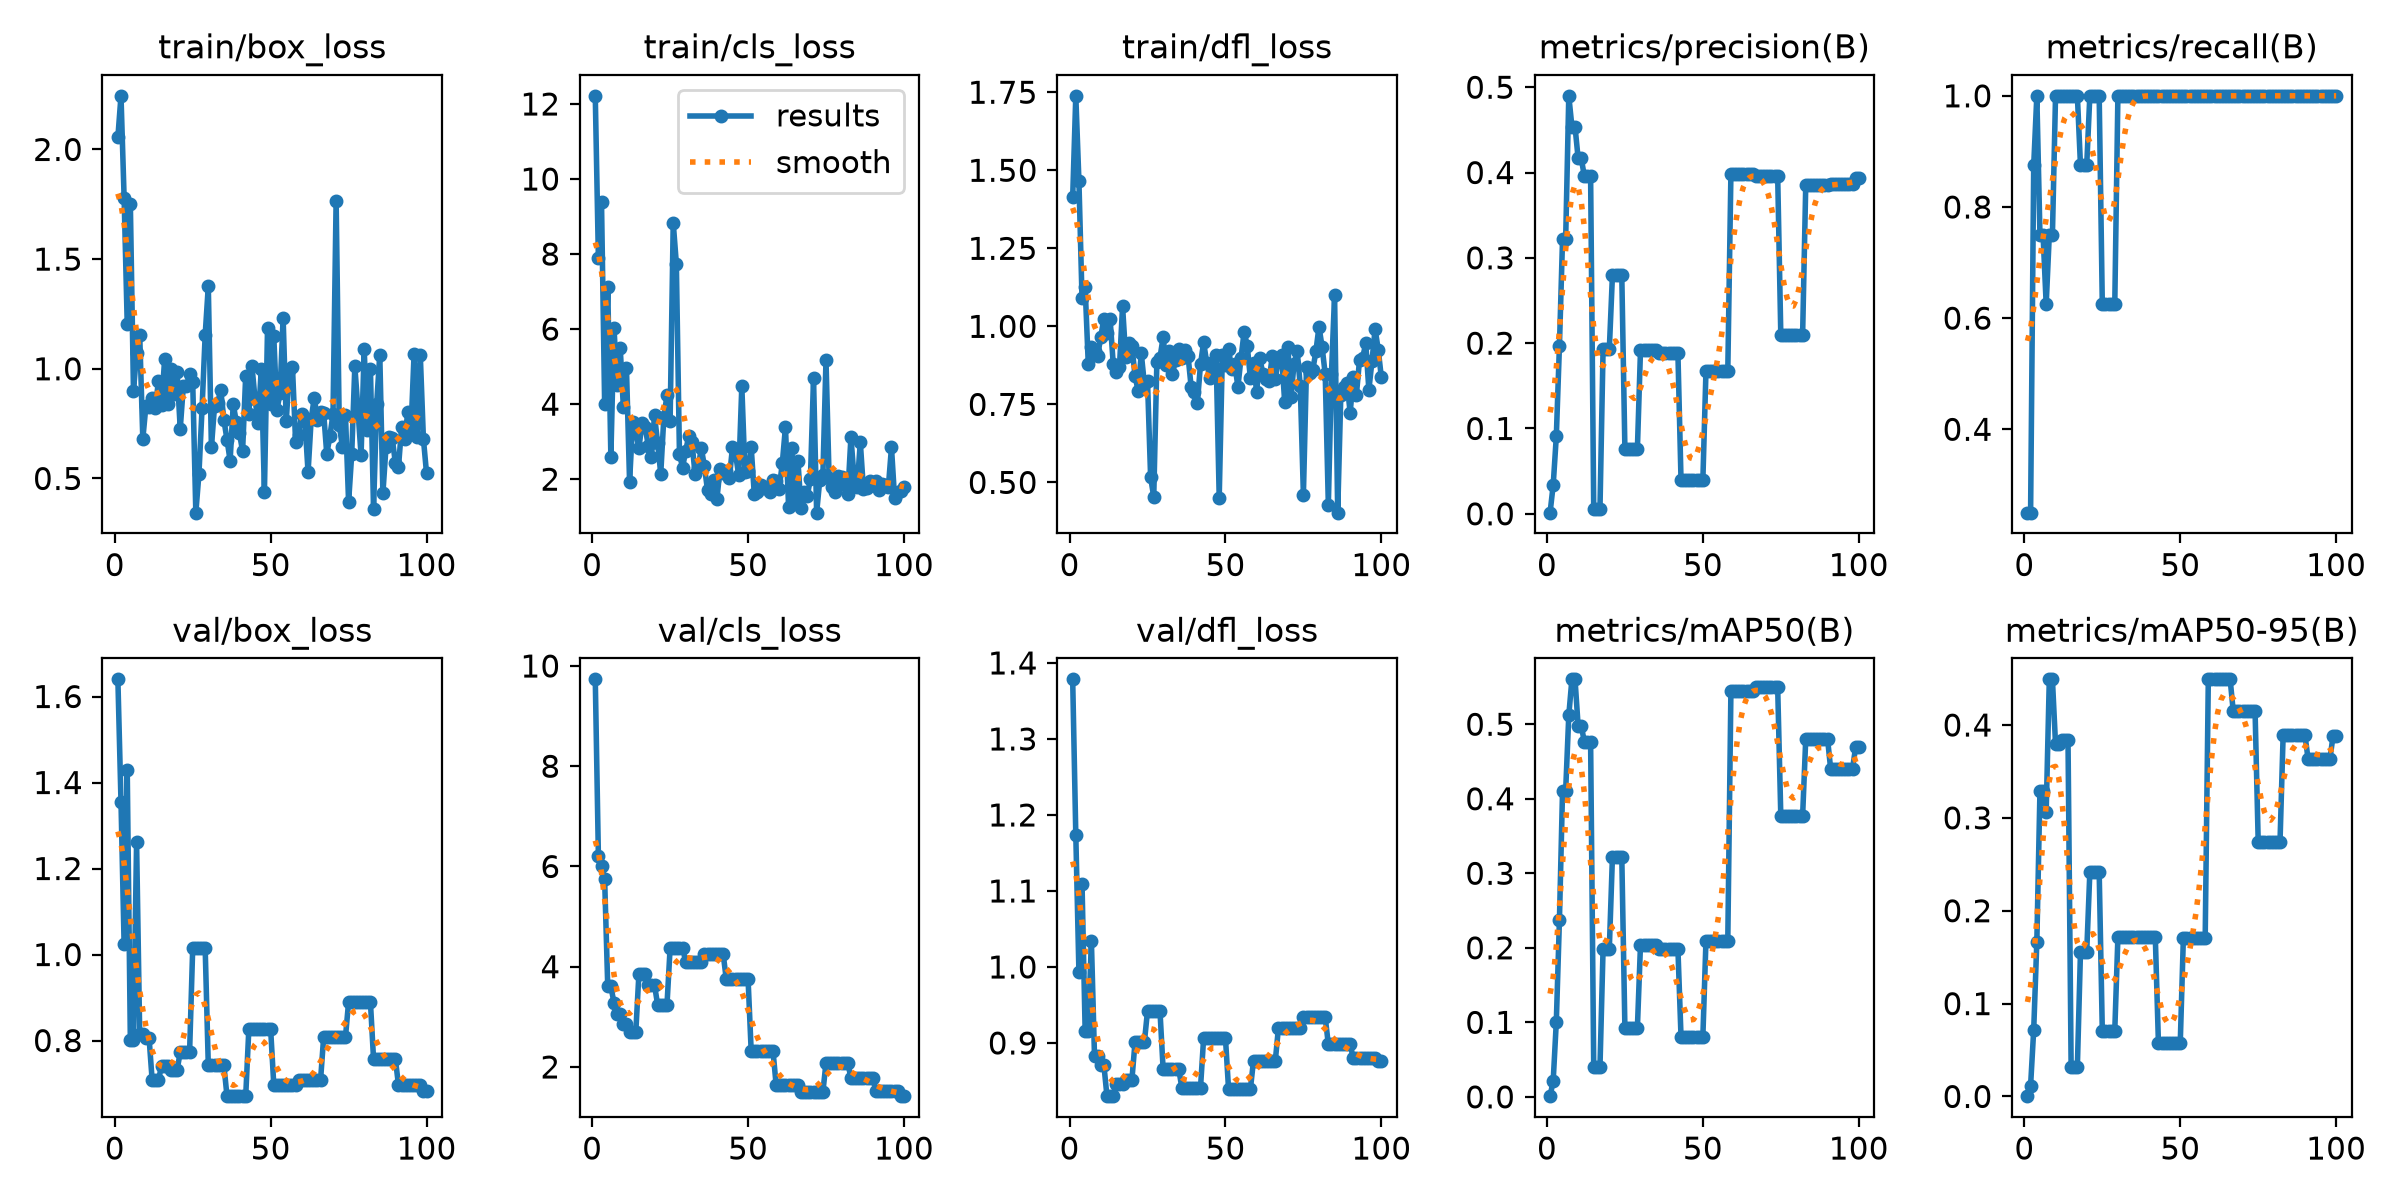

Data behind this chart, as committed beside it:
epoch, time, train/box_loss, train/cls_loss, train/dfl_loss, metrics/precision(B), metrics/recall(B), metrics/mAP50(B), metrics/mAP50-95(B), val/box_loss, val/cls_loss, val/dfl_loss, lr/pg0, lr/pg1, lr/pg2
1, 2.938, 2.055, 12.22, 1.413, 0.00133, 0.25, 0.00094, 0.00031, 1.64, 9.734, 1.378, 2e-05, 2e-05, 2e-05
2, 4.648, 2.244, 7.888, 1.738, 0.03376, 0.25, 0.02156, 0.01171, 1.355, 6.205, 1.174, 5.9406e-05, 5.9406e-05, 5.9406e-05
3, 6.491, 1.78, 9.377, 1.466, 0.09079, 0.875, 0.1008, 0.07187, 1.024, 6.013, 0.9936, 9.802e-05, 9.802e-05, 9.802e-05
4, 8.075, 1.204, 4.016, 1.09, 0.1966, 1, 0.2372, 0.1665, 1.43, 5.749, 1.109, 0.0001358, 0.0001358, 0.0001358
5, 9.724, 1.752, 7.124, 1.125, 0.3221, 0.75, 0.411, 0.3285, 0.8007, 3.605, 0.9162, 0.0001729, 0.0001729, 0.0001729
6, 11.37, 0.8996, 2.596, 0.8794, 0.3221, 0.75, 0.411, 0.3285, 0.8007, 3.605, 0.9162, 0.0002091, 0.0002091, 0.0002091
7, 13.05, 1.071, 6.04, 0.9349, 0.4899, 0.625, 0.5119, 0.3064, 1.261, 3.282, 1.035, 0.0002446, 0.0002446, 0.0002446
8, 14.56, 1.155, 4.513, 0.9209, 0.4539, 0.75, 0.5603, 0.449, 0.815, 3.047, 0.8827, 0.0002792, 0.0002792, 0.0002792
9, 16.27, 0.68, 5.498, 0.9059, 0.4539, 0.75, 0.5603, 0.449, 0.815, 3.047, 0.8827, 0.0003131, 0.0003131, 0.0003131
10, 17.92, 0.8316, 3.936, 0.9651, 0.4165, 1, 0.4975, 0.3792, 0.8067, 2.848, 0.8714, 0.0003461, 0.0003461, 0.0003461
11, 19.63, 0.8255, 4.963, 1.024, 0.4165, 1, 0.4975, 0.3792, 0.8067, 2.848, 0.8714, 0.0003784, 0.0003784, 0.0003784
12, 21.02, 0.8678, 1.932, 0.9785, 0.3956, 1, 0.4766, 0.384, 0.7072, 2.701, 0.83, 0.0004099, 0.0004099, 0.0004099
13, 22.4, 0.8209, 3.521, 1.024, 0.3956, 1, 0.4766, 0.384, 0.7072, 2.701, 0.83, 0.0004406, 0.0004406, 0.0004406
14, 23.77, 0.9432, 3.261, 0.8803, 0.3956, 1, 0.4766, 0.384, 0.7072, 2.701, 0.83, 0.0004705, 0.0004705, 0.0004705
15, 25.43, 0.8366, 2.826, 0.8521, 0.00533, 1, 0.03964, 0.03215, 0.7412, 3.863, 0.8465, 0.0004996, 0.0004996, 0.0004996
16, 27, 1.044, 3.502, 0.8689, 0.00533, 1, 0.03964, 0.03215, 0.7412, 3.863, 0.8465, 0.0005279, 0.0005279, 0.0005279
17, 28.51, 0.8412, 3.393, 1.065, 0.00533, 1, 0.03964, 0.03215, 0.7412, 3.863, 0.8465, 0.0005555, 0.0005555, 0.0005555
18, 29.95, 0.9991, 2.887, 0.9023, 0.1931, 0.875, 0.199, 0.1557, 0.732, 3.632, 0.8518, 0.0005822, 0.0005822, 0.0005822
19, 31.58, 0.8864, 2.599, 0.9454, 0.1931, 0.875, 0.199, 0.1557, 0.732, 3.632, 0.8518, 0.0006081, 0.0006081, 0.0006081
20, 33.21, 0.9845, 3.707, 0.9367, 0.1931, 0.875, 0.199, 0.1557, 0.732, 3.632, 0.8518, 0.0006333, 0.0006333, 0.0006333
21, 34.75, 0.726, 2.953, 0.8417, 0.2794, 1, 0.3222, 0.2412, 0.7727, 3.241, 0.901, 0.0006576, 0.0006576, 0.0006576
22, 36.2, 0.9221, 2.144, 0.7926, 0.2794, 1, 0.3222, 0.2412, 0.7727, 3.241, 0.901, 0.0006812, 0.0006812, 0.0006812
23, 37.62, 0.9193, 3.667, 0.9132, 0.2794, 1, 0.3222, 0.2412, 0.7727, 3.241, 0.901, 0.000704, 0.000704, 0.000704
24, 39.11, 0.9773, 4.235, 0.8154, 0.2794, 1, 0.3222, 0.2412, 0.7727, 3.241, 0.901, 0.000726, 0.000726, 0.000726
25, 40.51, 0.9409, 3.548, 0.8245, 0.07543, 0.625, 0.09216, 0.07089, 1.015, 4.371, 0.9421, 0.0007472, 0.0007472, 0.0007472
26, 42, 0.3441, 8.836, 0.5164, 0.07543, 0.625, 0.09216, 0.07089, 1.015, 4.371, 0.9421, 0.0007675, 0.0007675, 0.0007675
27, 43.4, 0.521, 7.746, 0.4536, 0.07543, 0.625, 0.09216, 0.07089, 1.015, 4.371, 0.9421, 0.0007872, 0.0007872, 0.0007872
28, 44.76, 0.8193, 2.672, 0.8843, 0.07543, 0.625, 0.09216, 0.07089, 1.015, 4.371, 0.9421, 0.000806, 0.000806, 0.000806
29, 46.23, 1.155, 2.311, 0.8994, 0.07543, 0.625, 0.09216, 0.07089, 1.015, 4.371, 0.9421, 0.000824, 0.000824, 0.000824
30, 47.63, 1.377, 2.756, 0.9645, 0.1916, 1, 0.2041, 0.1713, 0.7427, 4.099, 0.8663, 0.0008412, 0.0008412, 0.0008412
31, 49.03, 0.6423, 3.158, 0.8748, 0.1916, 1, 0.2041, 0.1713, 0.7427, 4.099, 0.8663, 0.0008577, 0.0008577, 0.0008577
32, 50.47, 0.8302, 3.001, 0.9206, 0.1916, 1, 0.2041, 0.1713, 0.7427, 4.099, 0.8663, 0.0008733, 0.0008733, 0.0008733
33, 52.06, 0.846, 2.133, 0.8477, 0.1916, 1, 0.2041, 0.1713, 0.7427, 4.099, 0.8663, 0.0008882, 0.0008882, 0.0008882
34, 53.49, 0.9025, 2.3, 0.8917, 0.1916, 1, 0.2041, 0.1713, 0.7427, 4.099, 0.8663, 0.0009022, 0.0009022, 0.0009022
35, 54.92, 0.7678, 2.829, 0.9261, 0.1916, 1, 0.2041, 0.1713, 0.7427, 4.099, 0.8663, 0.0009155, 0.0009155, 0.0009155
36, 56.62, 0.6765, 2.35, 0.8983, 0.1885, 1, 0.199, 0.1716, 0.6707, 4.263, 0.8413, 0.000928, 0.000928, 0.000928
37, 57.98, 0.5816, 1.7, 0.9251, 0.1885, 1, 0.199, 0.1716, 0.6707, 4.263, 0.8413, 0.0009397, 0.0009397, 0.0009397
38, 59.35, 0.8381, 1.601, 0.9056, 0.1885, 1, 0.199, 0.1716, 0.6707, 4.263, 0.8413, 0.0009505, 0.0009505, 0.0009505
39, 60.77, 0.7575, 1.971, 0.8055, 0.1885, 1, 0.199, 0.1716, 0.6707, 4.263, 0.8413, 0.0009607, 0.0009607, 0.0009607
40, 62.11, 0.7053, 1.459, 0.7881, 0.1885, 1, 0.199, 0.1716, 0.6707, 4.263, 0.8413, 0.00097, 0.00097, 0.00097
41, 63.54, 0.6246, 2.271, 0.7559, 0.1885, 1, 0.199, 0.1716, 0.6707, 4.263, 0.8413, 0.0009785, 0.0009785, 0.0009785
42, 65.16, 0.9693, 2.158, 0.8782, 0.1885, 1, 0.199, 0.1716, 0.6707, 4.263, 0.8413, 0.0009862, 0.0009862, 0.0009862
43, 66.64, 0.7935, 2.218, 0.9493, 0.03906, 1, 0.0804, 0.05759, 0.8262, 3.76, 0.9064, 0.0009931, 0.0009931, 0.0009931
44, 68.17, 1.014, 2.02, 0.8827, 0.03906, 1, 0.0804, 0.05759, 0.8262, 3.76, 0.9064, 0.0009993, 0.0009993, 0.0009993
45, 69.54, 0.8612, 2.846, 0.8359, 0.03906, 1, 0.0804, 0.05759, 0.8262, 3.76, 0.9064, 0.001005, 0.001005, 0.001005
46, 70.95, 0.7544, 2.667, 0.8625, 0.03906, 1, 0.0804, 0.05759, 0.8262, 3.76, 0.9064, 0.001009, 0.001009, 0.001009
47, 72.33, 1, 2.104, 0.9069, 0.03906, 1, 0.0804, 0.05759, 0.8262, 3.76, 0.9064, 0.001013, 0.001013, 0.001013
48, 73.64, 0.4361, 4.479, 0.4515, 0.03906, 1, 0.0804, 0.05759, 0.8262, 3.76, 0.9064, 0.001016, 0.001016, 0.001016
49, 75.08, 1.187, 2.202, 0.9073, 0.03906, 1, 0.0804, 0.05759, 0.8262, 3.76, 0.9064, 0.001018, 0.001018, 0.001018
50, 76.41, 0.8387, 2.216, 0.8749, 0.03906, 1, 0.0804, 0.05759, 0.8262, 3.76, 0.9064, 0.00102, 0.00102, 0.00102
51, 77.85, 1.15, 2.864, 0.9263, 0.1673, 1, 0.2096, 0.1707, 0.6974, 2.324, 0.8393, 0.00101, 0.00101, 0.00101
52, 79.19, 0.8108, 1.595, 0.8647, 0.1673, 1, 0.2096, 0.1707, 0.6974, 2.324, 0.8393, 0.0009902, 0.0009902, 0.0009902
53, 80.56, 0.8881, 1.67, 0.8778, 0.1673, 1, 0.2096, 0.1707, 0.6974, 2.324, 0.8393, 0.0009704, 0.0009704, 0.0009704
54, 81.9, 1.233, 1.834, 0.8065, 0.1673, 1, 0.2096, 0.1707, 0.6974, 2.324, 0.8393, 0.0009506, 0.0009506, 0.0009506
55, 83.27, 0.7598, 1.774, 0.8991, 0.1673, 1, 0.2096, 0.1707, 0.6974, 2.324, 0.8393, 0.0009308, 0.0009308, 0.0009308
56, 84.62, 0.9959, 1.789, 0.9832, 0.1673, 1, 0.2096, 0.1707, 0.6974, 2.324, 0.8393, 0.000911, 0.000911, 0.000911
57, 85.95, 1.007, 1.67, 0.9368, 0.1673, 1, 0.2096, 0.1707, 0.6974, 2.324, 0.8393, 0.0008912, 0.0008912, 0.0008912
58, 87.35, 0.6669, 1.979, 0.8332, 0.1673, 1, 0.2096, 0.1707, 0.6974, 2.324, 0.8393, 0.0008714, 0.0008714, 0.0008714
59, 88.76, 0.6989, 1.957, 0.8824, 0.3986, 1, 0.5443, 0.4492, 0.7072, 1.645, 0.8769, 0.0008516, 0.0008516, 0.0008516
60, 90.38, 0.7961, 1.749, 0.7895, 0.3986, 1, 0.5443, 0.4492, 0.7072, 1.645, 0.8769, 0.0008318, 0.0008318, 0.0008318
... 40 more rows
